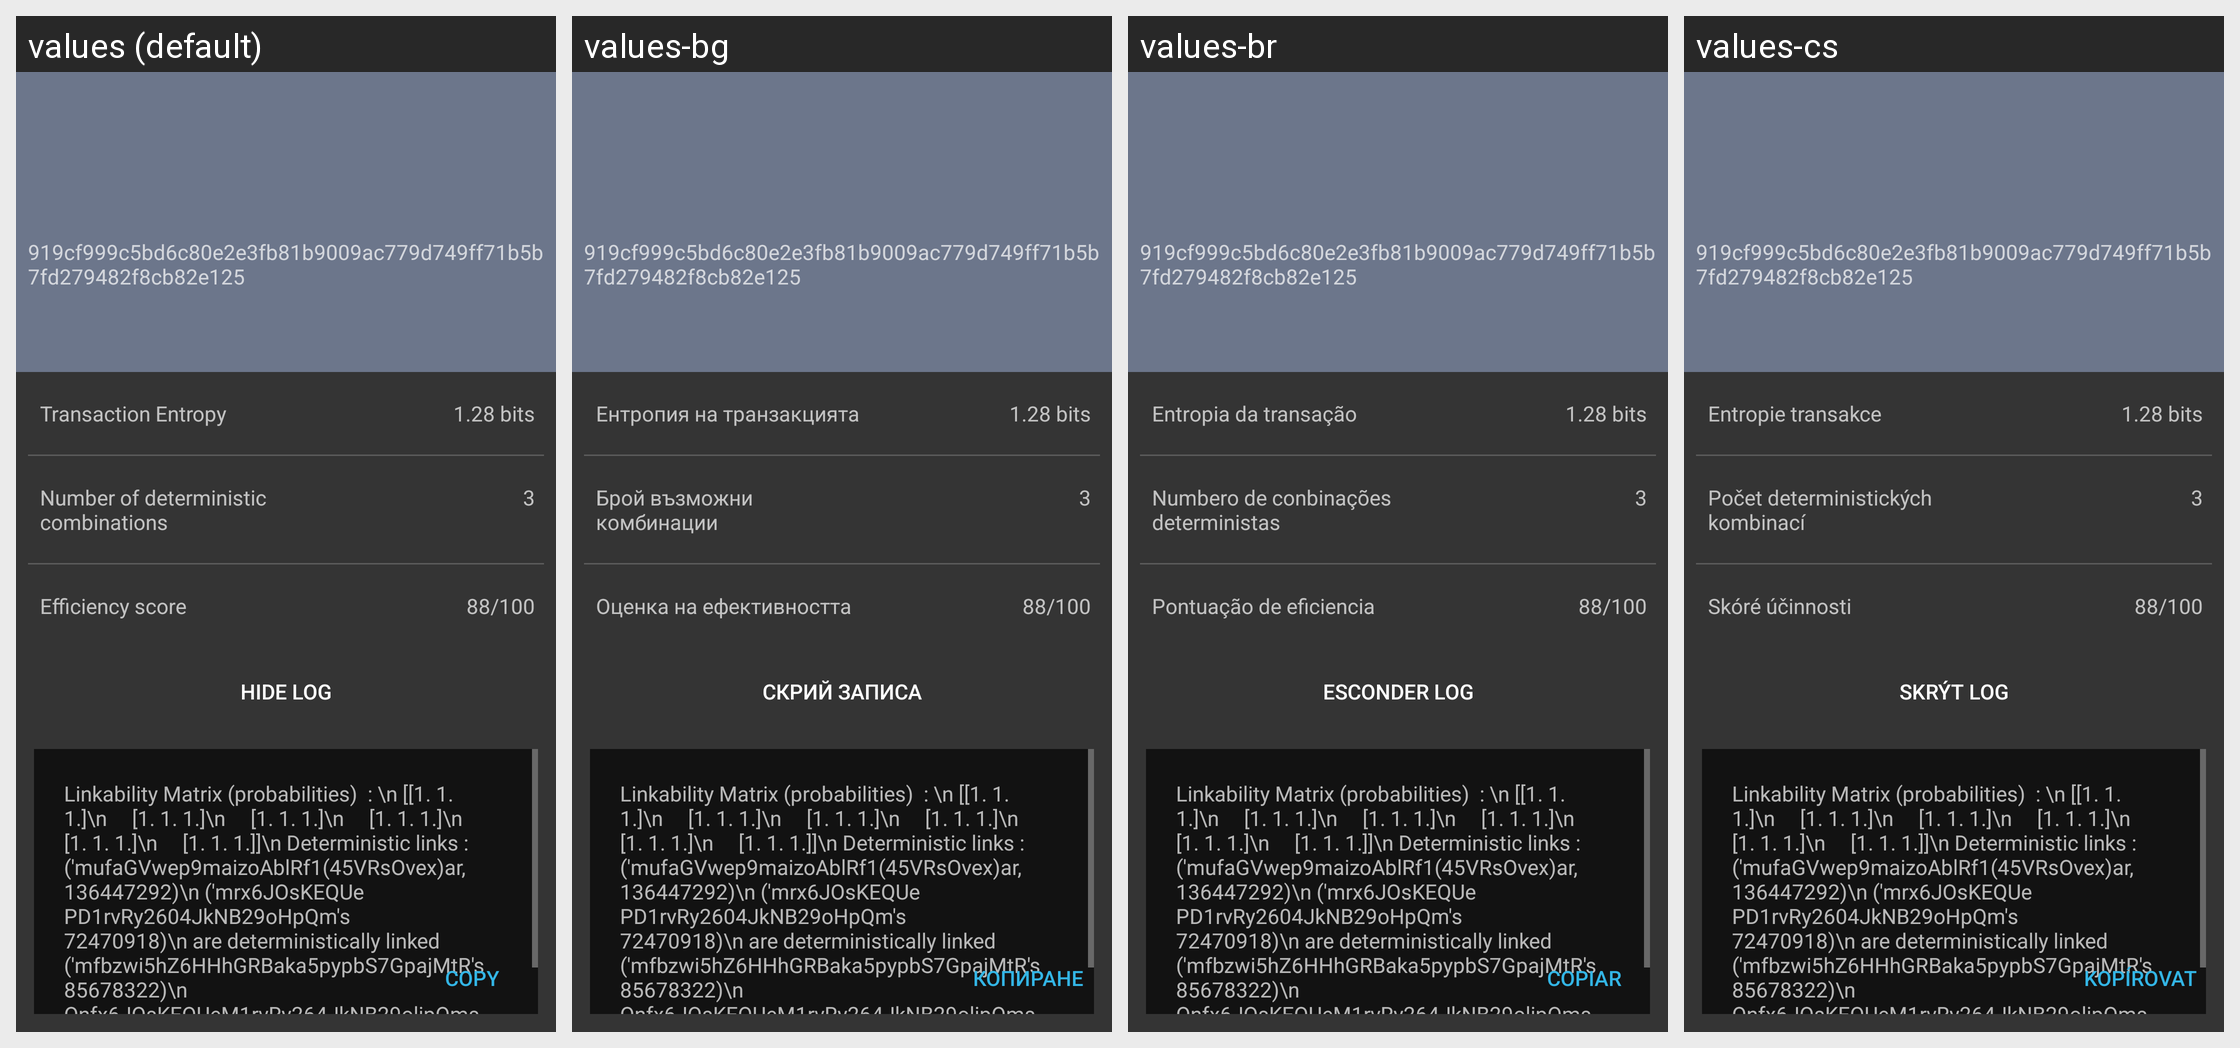

Translations of the strings shown on this Android screen, per locale in the grid:
Android screen res/layout/activity_tx_privacy_details.xml rendered under 4 locales, left to right: values (default), values-bg, values-br, values-cs. Device: Nexus 5 (rendered at 1080×1920; each locale shown at half size, 540×960, under a caption strip naming it); theme SamouraiAppTheme.
Other locales in the repository, not shown: values-cn, values-de, values-es, values-fr, values-hu, values-id, values-ir, values-it, values-my, values-nl, values-pt, values-pt-rBR, values-ru, values-sk, values-tr, values-zh-rCN.
Strings drawn on this screen, with the default value and each locale's value (text and hints the layout hard-codes, and strings that could not be matched under every locale, appear in the picture but are not listed):

transaction_entropy
  values: Transaction Entropy
  values-bg: Ентропия на транзакцията
  values-br: Entropia da transação
  values-cs: Entropie transakce

number_of_deterministic_combinations
  values: Number of deterministic 
      combinations
  values-bg: Брой възможни 
      комбинации
  values-br: Numbero de conbinações 
      deterministas
  values-cs: Počet deterministických 
      kombinací

efficiency_score
  values: Efficiency score
  values-bg: Оценка на ефективността
  values-br: Pontuação de eficiencia
  values-cs: Skóré účinnosti

hide_log
  values: HIDE LOG
  values-bg: СКРИЙ ЗАПИСА
  values-br: ESCONDER LOG
  values-cs: SKRÝT LOG

copy
  values: Copy
  values-bg: Копиране
  values-br: Copiar
  values-cs: Kopírovat
